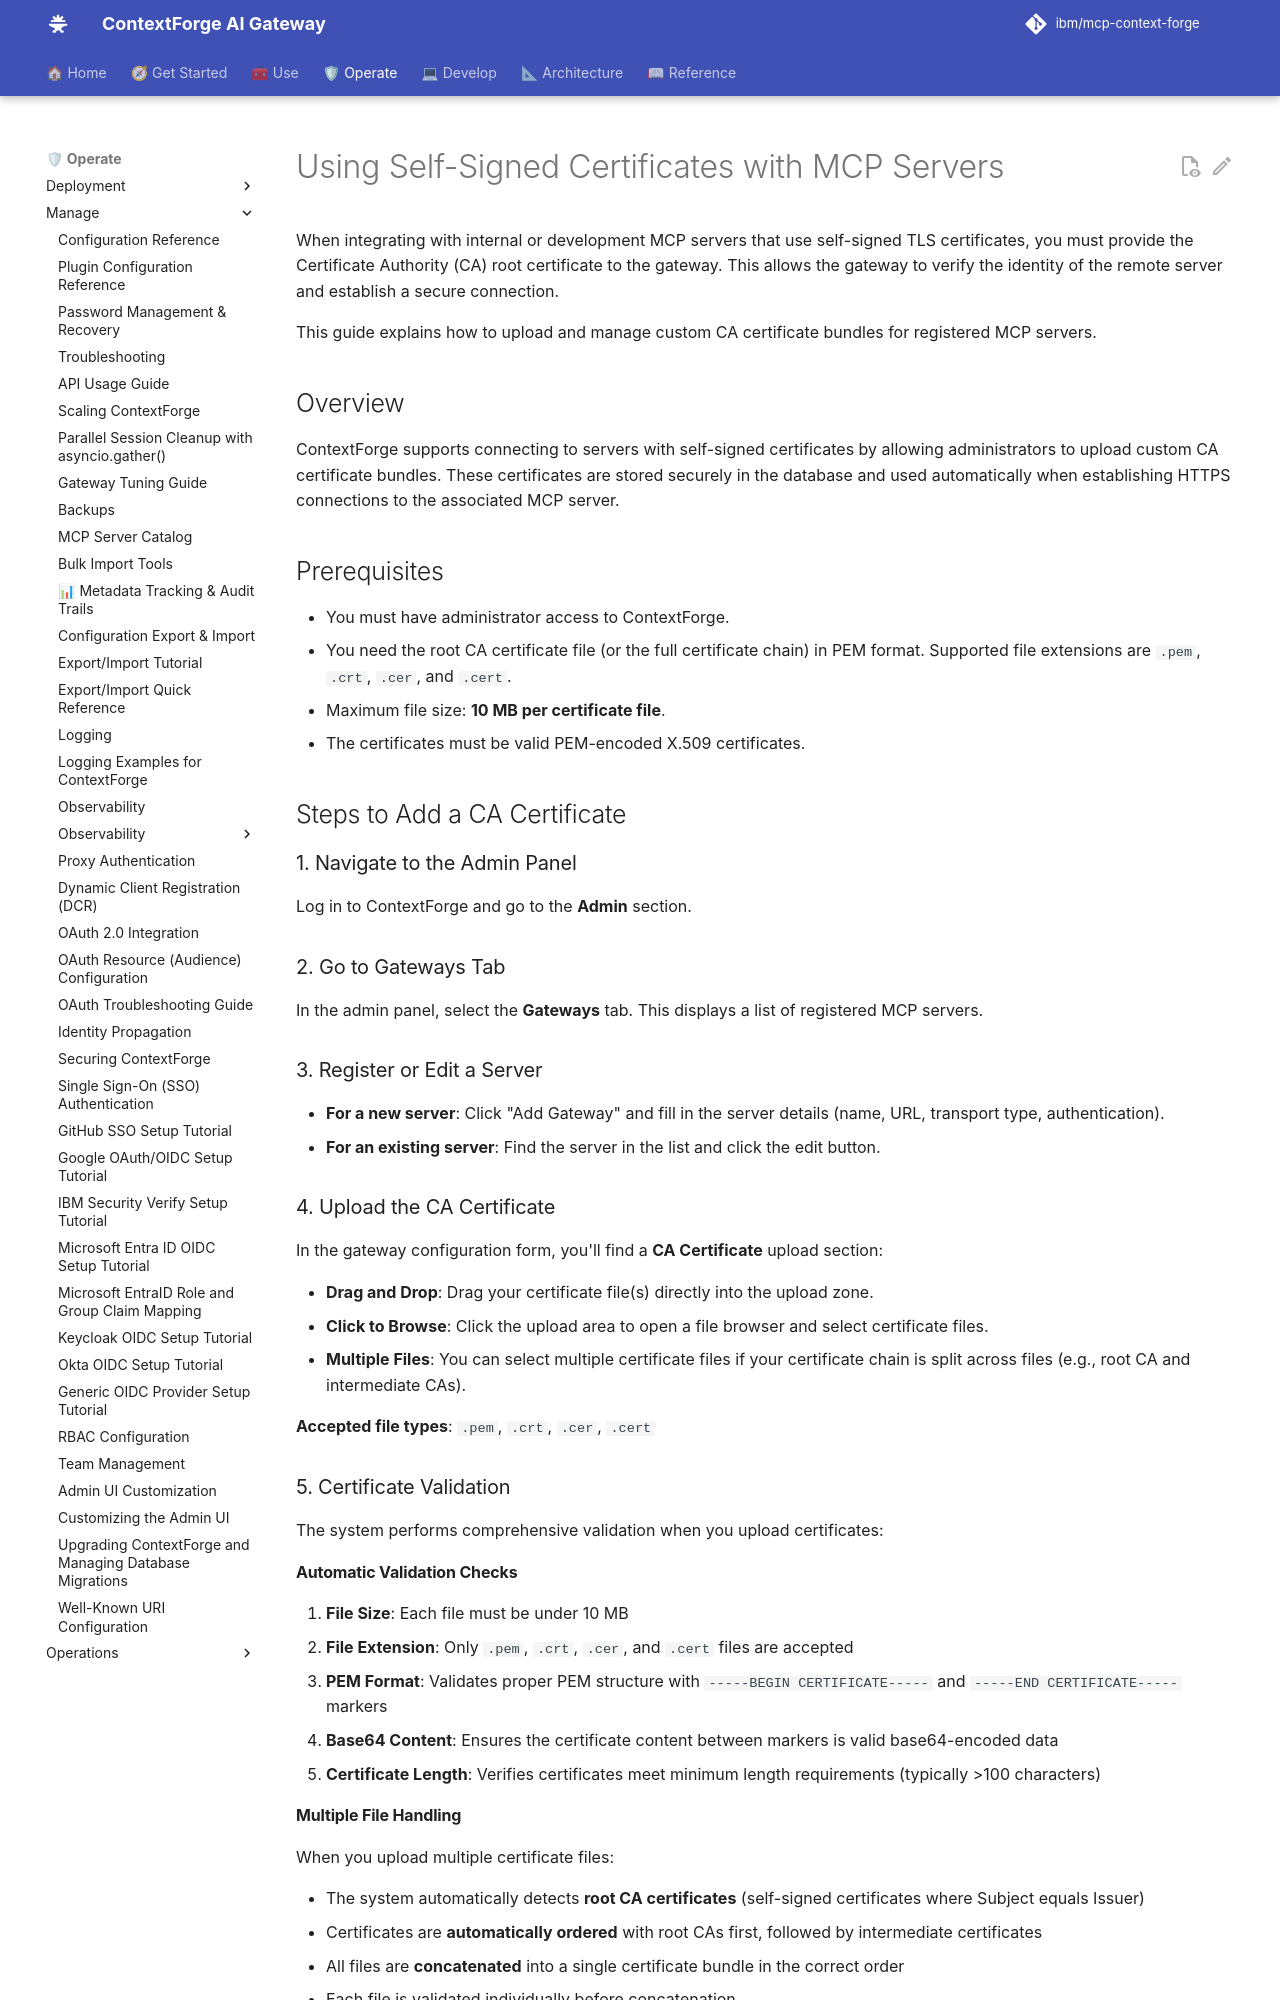

repository: IBM/mcp-context-forge · page: 1.1.x/manage/self-signed-certificates/index.html · generator: mkdocs


# Using Self-Signed Certificates with MCP Servers

When integrating with internal or development MCP servers that use self-signed TLS certificates, you must provide the Certificate Authority (CA) root certificate to the gateway. This allows the gateway to verify the identity of the remote server and establish a secure connection.

This guide explains how to upload and manage custom CA certificate bundles for registered MCP servers.

## Overview

ContextForge supports connecting to servers with self-signed certificates by allowing administrators to upload custom CA certificate bundles. These certificates are stored securely in the database and used automatically when establishing HTTPS connections to the associated MCP server.

## Prerequisites

-   You must have administrator access to ContextForge.
-   You need the root CA certificate file (or the full certificate chain) in PEM format. Supported file extensions are `.pem`, `.crt`, `.cer`, and `.cert`.
-   Maximum file size: **10 MB per certificate file**.
-   The certificates must be valid PEM-encoded X.509 certificates.

## Steps to Add a CA Certificate

### 1. Navigate to the Admin Panel

Log in to ContextForge and go to the **Admin** section.

### 2. Go to Gateways Tab

In the admin panel, select the **Gateways** tab. This displays a list of registered MCP servers.

### 3. Register or Edit a Server

-   **For a new server**: Click "Add Gateway" and fill in the server details (name, URL, transport type, authentication).
-   **For an existing server**: Find the server in the list and click the edit button.

### 4. Upload the CA Certificate

In the gateway configuration form, you'll find a **CA Certificate** upload section:

-   **Drag and Drop**: Drag your certificate file(s) directly into the upload zone.
-   **Click to Browse**: Click the upload area to open a file browser and select certificate files.
-   **Multiple Files**: You can select multiple certificate files if your certificate chain is split across files (e.g., root CA and intermediate CAs).

**Accepted file types**: `.pem`, `.crt`, `.cer`, `.cert`

### 5. Certificate Validation

The system performs comprehensive validation when you upload certificates:

#### Automatic Validation Checks

1. **File Size**: Each file must be under 10 MB
2. **File Extension**: Only `.pem`, `.crt`, `.cer`, and `.cert` files are accepted
3. **PEM Format**: Validates proper PEM structure with `-----BEGIN CERTIFICATE-----` and `-----END CERTIFICATE-----` markers
4. **Base64 Content**: Ensures the certificate content between markers is valid base64-encoded data
5. **Certificate Length**: Verifies certificates meet minimum length requirements (typically >100 characters)
